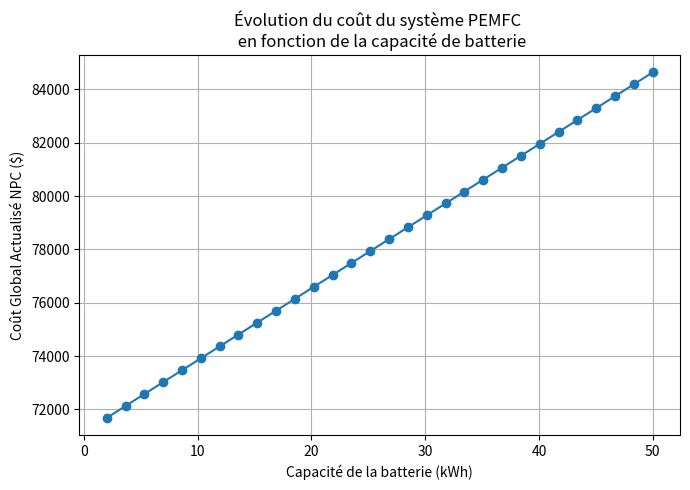

The matplotlib source for this figure:
# ============================================================
# NPC vs Battery Capacity
# PEMFC Cogeneration System
# ============================================================

import numpy as np
import matplotlib.pyplot as plt

# -----------------------------
# SYSTEM PARAMETERS
# -----------------------------
FC_NOMINAL_POWER = 5.0          # kW
FC_LIFETIME_H = 20000           # hours
MAINTENANCE_INTERVAL = 2000     # hours
OPERATING_HOURS_YEAR = 2640

# -----------------------------
# ECONOMIC PARAMETERS
# -----------------------------
FC_SYSTEM_COST = 450            # $/kW
FC_REPLACEMENT_COST = 400       # $/kW
FC_OM_COST = 0.15               # $/h
BATTERY_COST = 270              # $/kWh
H2_TANK_COST = 85               # $/kg
H2_FUEL_COST = 8                # $/kg

DISCOUNT_RATE = 0.05
PROJECT_LIFE = 20               # years

# -----------------------------
# FIXED PARAMETERS
# -----------------------------
H2_TANK_FIXED = 20.0            # kg (optimal value)
H2_CONS_KG_H = 0.24             # kg/h (PAC ~4 kW)

# -----------------------------
# BATTERY RANGE
# -----------------------------
battery_sizes = np.linspace(2, 50, 30)  # kWh

npc = []

# Present Worth Factor
PWF = ((1 + DISCOUNT_RATE)**PROJECT_LIFE - 1) / \
      (DISCOUNT_RATE * (1 + DISCOUNT_RATE)**PROJECT_LIFE)

for batt in battery_sizes:

    # CAPEX
    capex = (
        FC_NOMINAL_POWER * FC_SYSTEM_COST
        + batt * BATTERY_COST
        + H2_TANK_FIXED * H2_TANK_COST
    )

    # Stack replacement
    stack_life_years = FC_LIFETIME_H / OPERATING_HOURS_YEAR
    replacements = int(PROJECT_LIFE / stack_life_years)
    replacement_cost = replacements * FC_NOMINAL_POWER * FC_REPLACEMENT_COST

    # Maintenance
    maintenance_cycles = OPERATING_HOURS_YEAR / MAINTENANCE_INTERVAL
    maintenance_cost = maintenance_cycles * PROJECT_LIFE * FC_OM_COST * FC_NOMINAL_POWER

    # Fuel
    fuel_cost_npv = (
        H2_CONS_KG_H * OPERATING_HOURS_YEAR * H2_FUEL_COST * PWF
    )

    npc.append(capex + replacement_cost + maintenance_cost + fuel_cost_npv)

# -----------------------------
# PLOT
# -----------------------------
plt.figure(figsize=(7, 5))
plt.plot(battery_sizes, npc, marker='o')
plt.xlabel("Capacité de la batterie (kWh)")
plt.ylabel("Coût Global Actualisé NPC ($)")
plt.title("Évolution du coût du système PEMFC \n en fonction de la capacité de batterie")
plt.grid(True)
plt.tight_layout()
plt.show()
